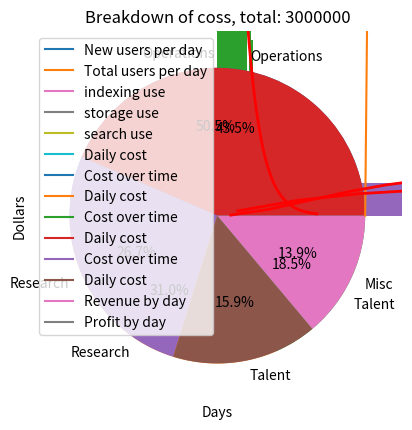

The matplotlib source for this figure:
import numpy as np
import pandas as pd
import matplotlib.pyplot as plt
import scipy.special as sps
import datetime


class Model:
    def __init__(self, start_date, end_date, user_aquisition_dates):
        self.start_date = datetime.date(start_date[0], start_date[1], start_date[2])
        self.end_date = datetime.date(end_date[0], end_date[1], end_date[2])
        self.user_aquisition_dates = []
        self.user_aquisition_counts = []
        for date in user_aquisition_dates:
            self.user_aquisition_dates.append(datetime.date(date[0][0], date[0][1], date[0][2]))
            self.user_aquisition_counts.append(date[1])
        
        self.days = None
        self.new_users_by_day = None
        self.users_by_day = []
        self.user_count = None

        self.user_id = 0
        self.user_ids = []
        self.user_data = None

        self.indexed_by_day = []
        self.stored_by_day = []
        self.searched_by_day = []

        self.ops_cost_by_day = []
        self.ops_cost = 0

        self.r_and_d_cost_by_day = []
        self.r_and_d_cost = 0

        self.talent_cost_by_day = []
        self.talent_cost = 0
        
        self.cost_by_day = []
        self.total_cost = 0

        self.revenue_by_day = []
        self.total_revenue = 0

        self.profit_by_day = []
        self.total_profit = 0


    def generate_user_aquisition_curve(self, show=True):
        delta = self.end_date - self.start_date  
        days = np.linspace(1, delta.days, delta.days)
        users = np.ones(days.shape)*-1
        for count, date in enumerate(self.user_aquisition_dates):
            delta = date - self.start_date
            users[delta.days-1] = self.user_aquisition_counts[count]
        
        # Apply exponential decay between given dates
        k = 1/(1.6)  # Decay rate (Tuned to linkedIn data)
        y_0 = 0
        day_0 = 0        
        for count, user_count in enumerate(users):
            if user_count != -1:
                y_0 = user_count
                day_0 = days[count]
            if user_count == -1:
                users[count] = y_0*np.e**(-k*(days[count] - day_0))
        users = np.round(users, decimals=0)
        total_users = np.sum(users)
        
        for count,user in enumerate(users):
            self.users_by_day.append(np.sum(users[0:count]))

        if show:
            plt.plot(days, users, label='New users per day')
            plt.plot(days, self.users_by_day, label='Total users per day')
            plt.title('User aquisiton, total users: ' + str(int(total_users)))
            plt.legend(loc='best')
            plt.xlabel('Days')
            plt.ylabel('Users')
            plt.show()
        
        self.days = days
        self.new_users_by_day = users
        self.user_count = total_users
        return self.days, self.new_users_by_day, self.users_by_day, self.user_count

    def sample_user_usage_distribution(self, size, show=False):
        # usage: Score determining how often a user uses the application 
        shape, scale = 1, 0.1  #Average usage score: 0.1
        usage = np.random.gamma(shape, scale, size)

        if show:
            count, bins, ignored = plt.hist(usage, 50, density=True)
            y = bins**(shape-1)*(np.exp(-bins/scale) / (sps.gamma(shape)*scale**shape))
            plt.plot(bins, y, linewidth=2, color='r')  
            plt.title('Usage distribution')
            plt.xlabel('Usage score')
            plt.show()

        return usage

    def sample_usage_thresh(self):
        mu, sigma = 0.5, 0.1  # Perfectly normal distribution
        res = np.random.normal(mu, sigma, 1)
        return res[0]

    def sample_user_index_distribution(self, size, show=False):
        # indexing: length of video indexed on a given day by a given user.
        shape, scale = 2, 2  # Average indexing length: 4 min
        indexing = np.random.gamma(shape, scale, size)

        if show:
            count, bins, ignored = plt.hist(indexing, 50, density=True)
            y = bins**(shape-1)*(np.exp(-bins/scale) / (sps.gamma(shape)*scale**shape))
            plt.plot(bins, y, linewidth=2, color='r')  
            plt.title('Indexing distribution')
            plt.xlabel('Min indexed')
            plt.show()

        return indexing
    
    def sample_user_storage_distribution(self, size, show=False):      
        # storage: amount of media uploaded on a given day by a given user (in GB)
        shape, scale = 3, 1  # Average data stored: 3 Gb per use
        storage = np.random.gamma(shape, scale, size)

        if show:
            count, bins, ignored = plt.hist(storage, 50, density=True)
            y = bins**(shape-1)*(np.exp(-bins/scale) / (sps.gamma(shape)*scale**shape))
            plt.plot(bins, y, linewidth=2, color='r')  
            plt.title('Storage distribution')
            plt.xlabel('Gb stored')
            plt.show()

        return storage

    def sample_user_search_distribution(self, size, show=False):
        # searching: number of searches made on a given day by a given user
        mu, sigma = 15, 0.1  # Average of 15 searches per use
        search = np.random.normal(mu, sigma, size)

        if show:
            count, bins, ignored = plt.hist(search, 30, density=True)
            plt.plot(bins, 1/(sigma * np.sqrt(2 * np.pi)) *np.exp( - (bins - mu)**2 / (2 * sigma**2) ), linewidth=2, color='r')
            plt.title('Search distribution')
            plt.xlabel('Number of searches')
            plt.show()

        return search

    def create_user(self):
        user_id = self.user_id
        self.user_id += 1        
        usage_score = self.sample_user_usage_distribution(1)[0]
        min_indexed = self.sample_user_index_distribution(1)[0]
        mb_uploaded = self.sample_user_storage_distribution(1)[0]
        searches_made = self.sample_user_search_distribution(1)[0]
        user = np.array([user_id, usage_score, min_indexed, mb_uploaded, searches_made])
        self.user_data = np.vstack((self.user_data, user))  # Add user ID to array
        self.user_ids.append(user_id)  # Append user ID Links
        return user

    def predict_usage(self):
        step_usage_thresh = self.sample_usage_thresh()
        for user_id in self.user_ids:
            if self.user_data[user_id, 1] >= step_usage_thresh:
                self.user_data[user_id, 2] += self.sample_user_index_distribution(1)[0]
                self.user_data[user_id, 3] += self.sample_user_storage_distribution(1)[0]
                self.user_data[user_id, 4] += self.sample_user_search_distribution(1)[0]

    def calculate_usage(self, show=True):
        self.user_data = np.empty((0, 5))
        for count, day in enumerate(self.days):
            new_users = self.new_users_by_day[count]
            for user in range(int(new_users)):
                self.create_user()
            self.predict_usage()
            self.indexed_by_day.append(np.sum(self.user_data[:,2]))
            self.stored_by_day.append(np.sum(self.user_data[:,3]))
            self.searched_by_day.append(np.sum(self.user_data[:,4]))

        if show:
            plt.plot(self.days, self.indexed_by_day, label='indexing use')
            plt.plot(self.days, self.stored_by_day, label='storage use')
            plt.plot(self.days, self.searched_by_day, label='search use')
            plt.legend(loc='best')
            plt.title('Application use over time')
            plt.xlabel('Days')
            plt.show()

        return self.days, self.indexed_by_day, self.stored_by_day, self.searched_by_day

    def calculate_ops_cost(self, show=True):
        # Vercel: neglibible
        cost_per_min_indexed = 0.04  #Includes captioning 
        cost_per_gb_uploaded = 0.023/30
        cost_per_search = 0.0017 
        base_cost_per_day = 15.6 
        
        for count, day in enumerate(self.days):
            cost = 0
            cost += self.indexed_by_day[count]*cost_per_min_indexed
            cost += self.stored_by_day[count]*cost_per_gb_uploaded
            cost += self.searched_by_day[count]*cost_per_search
            cost += base_cost_per_day
            self.ops_cost_by_day.append(cost)
        total_cost = sum(self.ops_cost_by_day)

        cost_over_time = [self.ops_cost_by_day[0]]
        for count in range(len(self.ops_cost_by_day)-1):
            cost_over_time.append(cost_over_time[count-1] + cost_over_time[count])

        if show:
            plt.plot(self.days, self.ops_cost_by_day, label='Daily cost')
            plt.plot(self.days, cost_over_time, label='Cost over time')
            plt.legend(loc='best')
            plt.title('Operations cost: '+ str(int(total_cost)))
            plt.xlabel('Days')
            plt.ylabel('Dollars')
            plt.show()
        
        self.ops_cost = total_cost
        return self.ops_cost, self.ops_cost_by_day

    def calculate_r_and_d_cost(self, show=True):
        init_cost = 1784.93
        k = 1/57 #TODO
        total_cost = []
        cost_by_day = [init_cost]
        for count, day in enumerate(self.days):
            total_cost.append(init_cost*np.e**(k*count))
        for count in range(len(total_cost)-1):
            cost_by_day.append(total_cost[count+1] - total_cost[count])
        self.r_and_d_cost_by_day = cost_by_day
        self.r_and_d_cost = total_cost[-1]

        if show:
            plt.plot(self.days, cost_by_day, label='Daily cost')
            plt.plot(self.days, total_cost, label='Cost over time')
            plt.title('R&D cost, total: ' + str(int(self.r_and_d_cost)))
            plt.xlabel('Days')
            plt.ylabel('Dollars')
            plt.legend(loc='best')
            plt.show()

        return self.r_and_d_cost, self.r_and_d_cost_by_day

    def calculate_talent_cost(self, show=True):
        # Annual salaries:
        salaries = [75000, 75000, 100000, 150000, 100000] #TODO
        
        daily_salary = []
        for salary in salaries:
            daily_salary.append(salary/365)
        daily_salary_sum = sum(daily_salary)
        
        salary_by_day = []
        total_spend_salary_by_day = []
        for day in self.days:
            salary_by_day.append(daily_salary_sum)
            total_spend_salary_by_day.append(daily_salary_sum*day)
        self.talent_cost = total_spend_salary_by_day[-1]

        if show:
            plt.plot(self.days, salary_by_day, label='Daily cost')
            plt.plot(self.days, total_spend_salary_by_day, label='Cost over time')
            plt.title('Cost of talent, total cost: ' + str(int(self.talent_cost)))
            plt.legend(loc='best')
            plt.xlabel('Day')
            plt.ylabel('Cost')
            plt.show()

        self.talent_cost_by_day = salary_by_day
        return self.talent_cost, self.talent_cost_by_day
    
    def calculate_total_cost(self, show=True):
        for count, day in enumerate(self.days):
            cost = 0
            cost += self.ops_cost_by_day[count]
            cost += self.r_and_d_cost_by_day[count]
            cost += self.talent_cost_by_day[count]
            self.cost_by_day.append(cost)
        self.total_cost = sum(self.cost_by_day)

        if show:
            plt.plot(self.days, self.cost_by_day, label='Daily cost')
            plt.title('Total cost: ' + str(int(self.total_cost)))
            plt.xlabel('Days')
            plt.ylabel('Dollars')
            plt.legend(loc='best')
            plt.show()

        return self.total_cost, self.cost_by_day

    def calculate_revenue_profit(self, show=True):
        user_cost_per_min_indexed = 0.06  #TODO -> 10 hours for 36 dollars
        user_cost_per_mb_stored = 0  #TODO
        user_cost_per_search = 0  #TODO

        for count, day in enumerate(self.days):
            revenue = 0
            revenue += self.indexed_by_day[count]*user_cost_per_min_indexed
            self.revenue_by_day.append(revenue)
        total_revenue = sum(self.revenue_by_day)

        for count, day in enumerate(self.days):
            profit = 0
            profit += self.revenue_by_day[count]-self.cost_by_day[count]
            self.profit_by_day.append(profit)
        total_profit = sum(self.profit_by_day)

        if show:
            plt.plot(self.days, self.revenue_by_day, label='Revenue by day')
            plt.plot(self.days, self.profit_by_day, label='Profit by day')
            plt.legend(loc='best')
            plt.title('Total revenue: '+str(int(total_revenue))+', Total profit: '+str(int(total_profit)))
            plt.xlabel('Days')
            plt.ylabel('Dollars')
            plt.show()
        
        self.total_revenue = total_revenue
        self.total_profit = total_profit
        return self.total_revenue, self.total_profit

    def pie_chart_of_costs(self, show=True):
        labels = 'Operations', 'Research', 'Talent'
        costs = [self.ops_cost, self.r_and_d_cost, self.talent_cost]

        if show:
            plt.pie(costs, labels=labels, autopct='%1.1f%%')
            plt.title('Breakdown of costs, total: ' + str(int(sum(costs))))
            plt.show()
        
        return sum(costs)

    def pie_chart_total_budget(self, budget, show=True):
        labels = 'Operations', 'Research', 'Talent', 'Misc'
        costs = [self.ops_cost, self.r_and_d_cost, self.talent_cost]
        total_spend = sum(costs)

        misc_spend = budget - total_spend
        costs.append(misc_spend)
        
        if show:
            plt.pie(costs, labels=labels, autopct='%1.1f%%')
            plt.title('Breakdown of coss, total: ' + str(int(sum(costs))))
            plt.show()
        
        return sum(costs)

    
if __name__ == '__main__':
    # Given: Start date, End Date [[Date, predicted signups], [], ...]
    start_date = (2024, 6, 17)  # not included in analysis
    
    end_date = (2025, 6, 1)
    user_aquisition_dates = [[(2024, 6, 18), 100], [(2024, 7, 12), 1000], [(2024, 8, 15), 1500], [(2024, 9, 15), 2000]]
    
    #end_date = (2024, 7, 17)
    #user_aquisition_dates = [[(2024, 6, 18), 2000]]


    model = Model(
        start_date=start_date,
        end_date=end_date,
        user_aquisition_dates=user_aquisition_dates
    )
    
    # Create the user aquistion curve
    model.generate_user_aquisition_curve()

    # View distributions for usage, indexing, storage, and searches
    model.sample_user_usage_distribution(1000, show=True)
    model.sample_user_index_distribution(1000, show=True)
    model.sample_user_storage_distribution(1000, show=True)
    model.sample_user_search_distribution(1000, show=True)

    # Create a plot of usage over time for indexing, storage, and searching
    model.calculate_usage()

    # Create a plot of cost, revenue, and profit over time
    model.calculate_ops_cost()

    # Create a plot of R and D costs (GPU up time and use) over time
    model.calculate_r_and_d_cost()

    # Create a plot of talent costs over time
    model.calculate_talent_cost()

    # Create a chart of total cost over time
    model.calculate_total_cost()

    # Create a plot of revenue and profit over time    
    model.calculate_revenue_profit()

    # Create a pie chart of costs from start date to end date
    model.pie_chart_of_costs()

    # Create a pie chart of costs to a certain date within the start and end date
    model.pie_chart_total_budget(3000000)  #TODO


